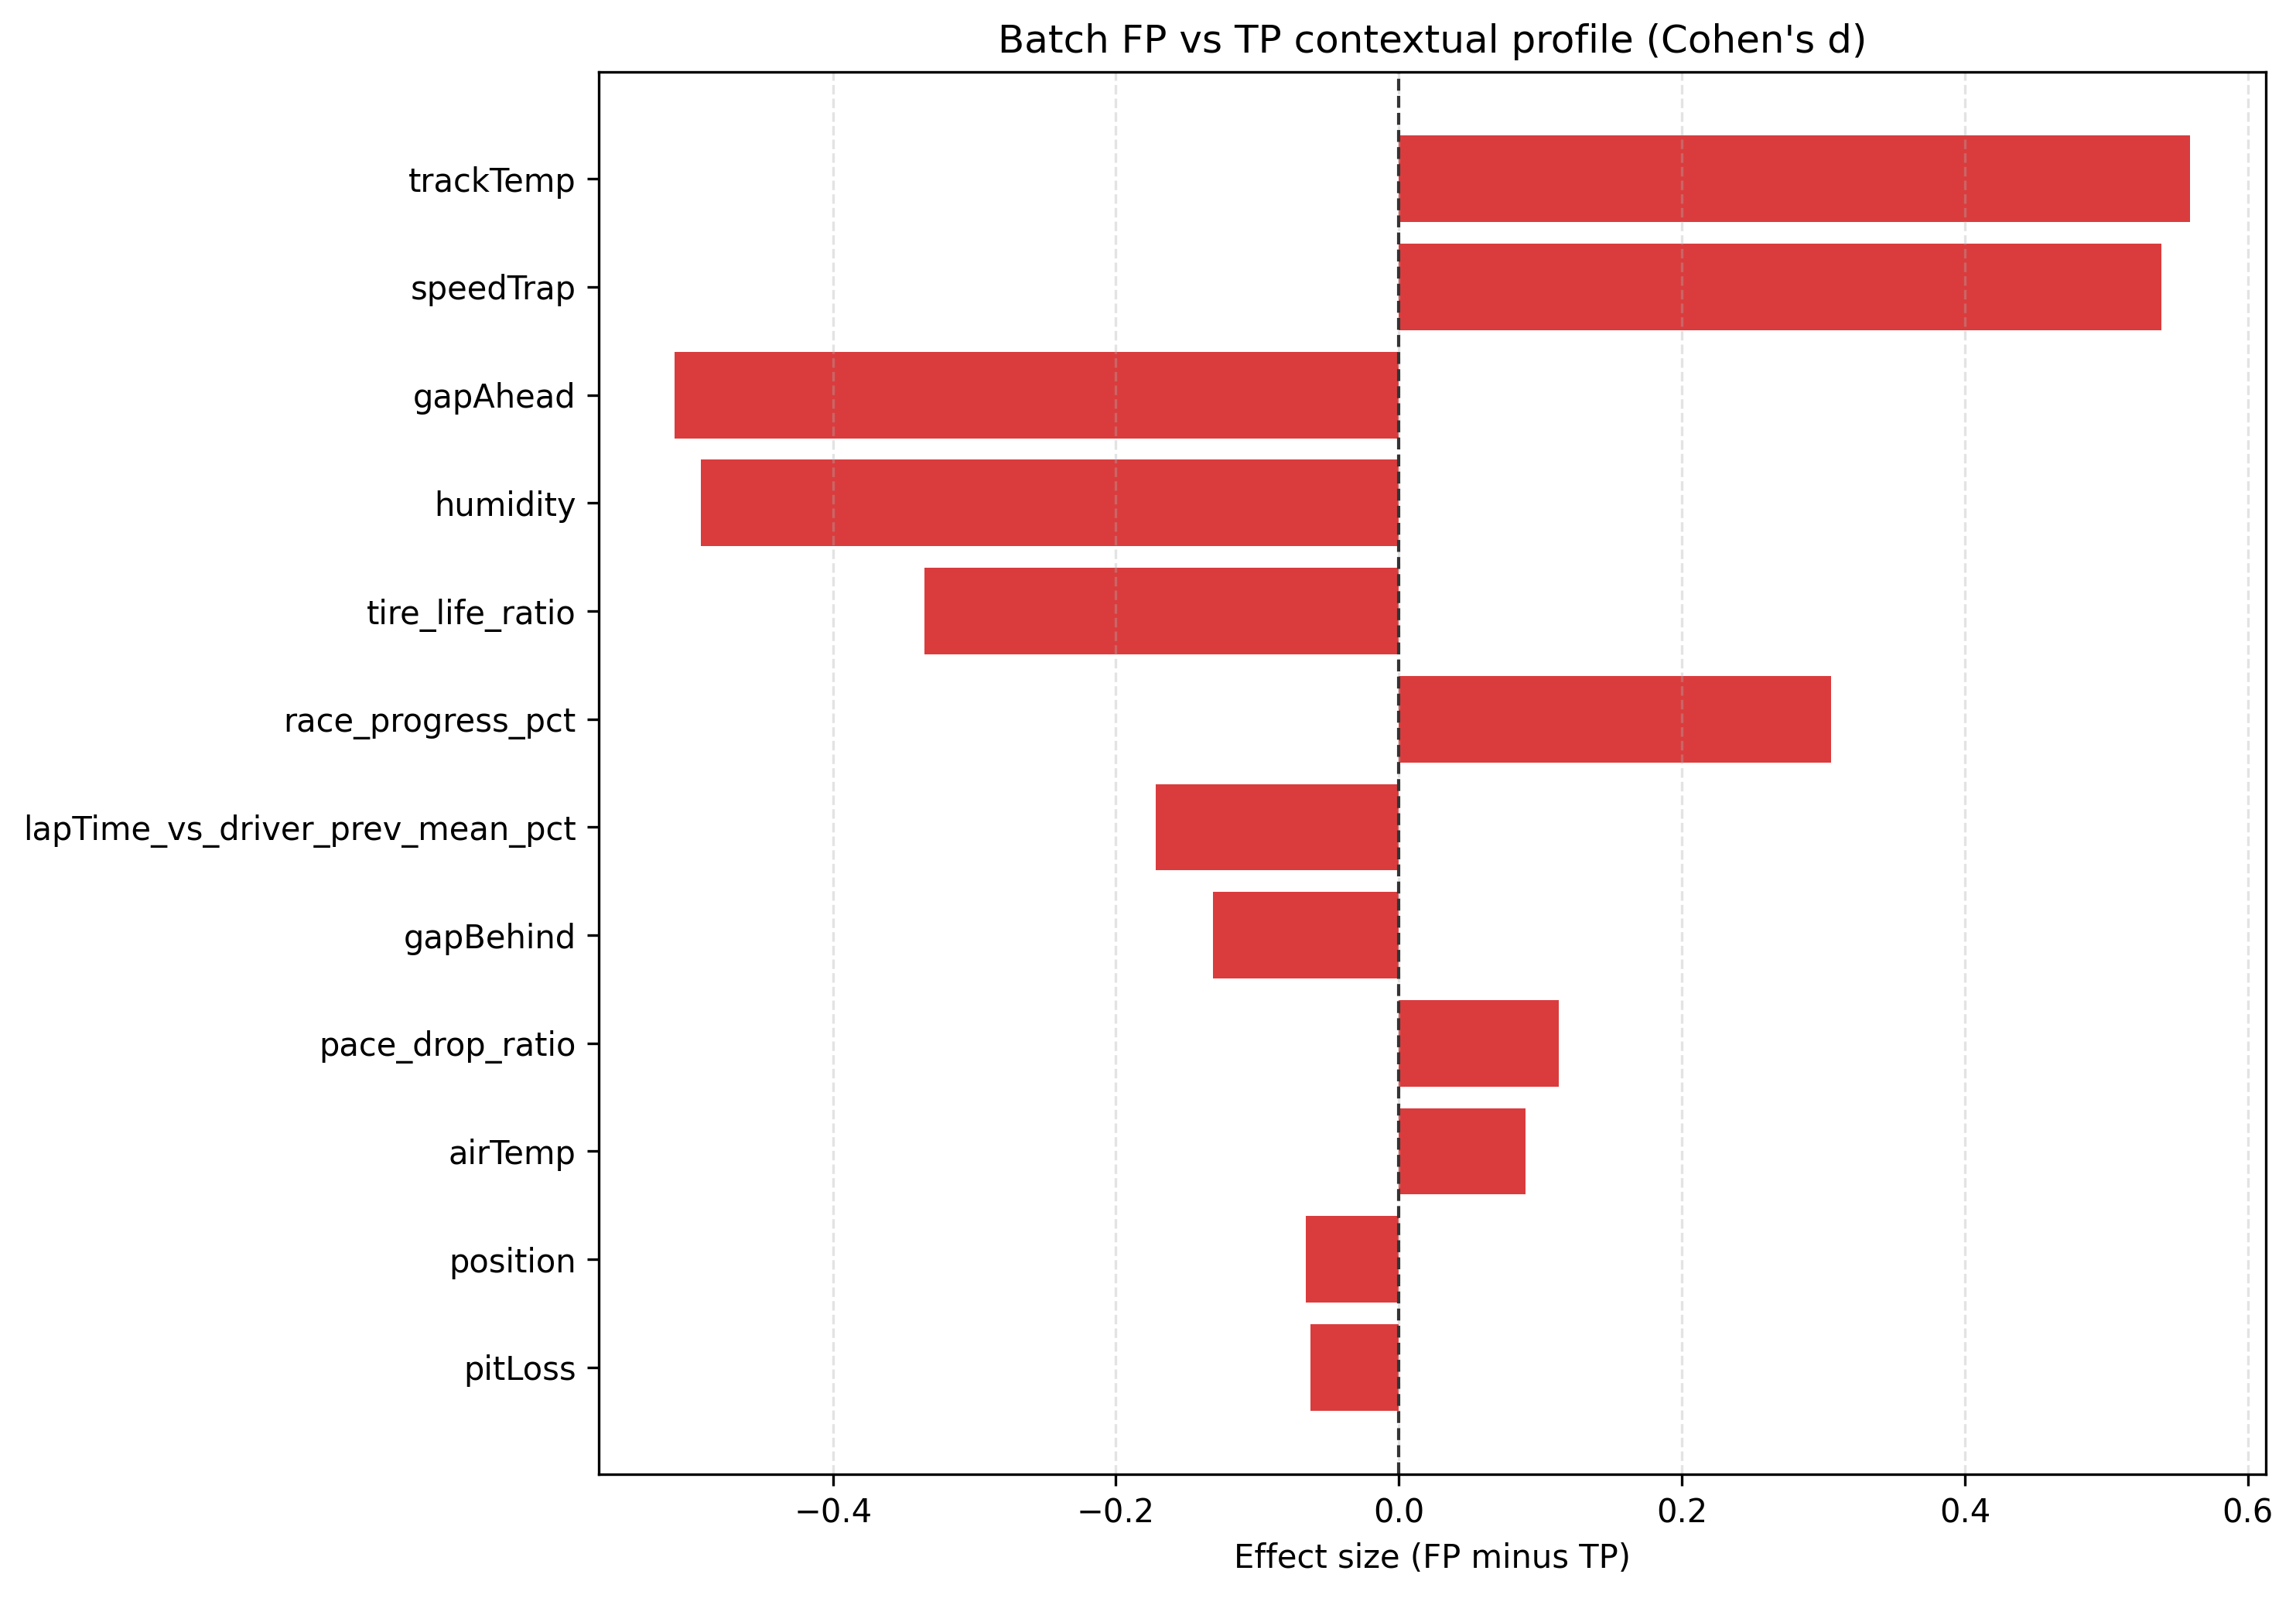

Values plotted in this chart, from the file beside it:
feature, class, n, mean, median, std, p10, p90
tire_life_ratio, TP, 150, 0.6793, 0.6333, 0.3344, 0.4, 1.033
tire_life_ratio, FP, 8, 0.5899, 0.5431, 0.1745, 0.4333, 0.7975
pace_drop_ratio, TP, 150, 1.013, 1.01, 0.01008, 1.004, 1.025
pace_drop_ratio, FP, 8, 1.014, 1.013, 0.0047, 1.009, 1.019
race_progress_pct, TP, 150, 0.3953, 0.3273, 0.1996, 0.1748, 0.6434
race_progress_pct, FP, 8, 0.4548, 0.5, 0.1897, 0.2299, 0.6421
lapTime_vs_driver_prev_mean_pct, TP, 150, 0.9861, 0.9971, 0.04992, 0.9181, 1.009
lapTime_vs_driver_prev_mean_pct, FP, 8, 0.9788, 0.9928, 0.03351, 0.9419, 1.009
lapTime_vs_team_prev_lapbucket_mean_pct, TP, 150, 0.9814, 0.9901, 0.04885, 0.9246, 1.008
lapTime_vs_team_prev_lapbucket_mean_pct, FP, 8, 0.981, 0.9945, 0.02771, 0.9467, 1.007
lapTime, TP, 150, 91.61, 93.92, 14.77, 71.25, 113
lapTime, FP, 8, 91, 84.73, 19.08, 71.48, 114.8
trackTemp, TP, 150, 32.39, 31.4, 7.971, 23.5, 42.91
trackTemp, FP, 8, 36.46, 34.55, 6.51, 30.67, 47.01
airTemp, TP, 150, 22.74, 22.45, 5.025, 17.28, 30.3
airTemp, FP, 8, 23.11, 22.3, 3.009, 20.82, 26.78
humidity, TP, 150, 49.85, 50.0, 13.18, 33.0, 68.0
humidity, FP, 8, 43.75, 44.5, 11.5, 29.7, 55.2
speedTrap, TP, 150, 294.9, 297.0, 19.22, 283.8, 313.1
speedTrap, FP, 8, 303.1, 307.0, 9.688, 291.1, 312.7
gapAhead, TP, 150, 143.9, 5.354, 320.1, 0.76, 999.0
gapAhead, FP, 8, 26.67, 8.798, 48.67, 2.469, 58.21
gapBehind, TP, 150, 39.95, 4.009, 125.9, 0.3759, 100.3
gapBehind, FP, 8, 27.38, 10.66, 49.49, 3.765, 57.56
position, TP, 150, 6.667, 6.0, 4.819, 1.0, 14.0
position, FP, 8, 6.375, 5.0, 4.029, 2.7, 13.0
pitLoss, TP, 150, 22.19, 22.0, 0.9621, 21.0, 23.5
pitLoss, FP, 8, 22.12, 21.75, 1.111, 21.0, 23.5
